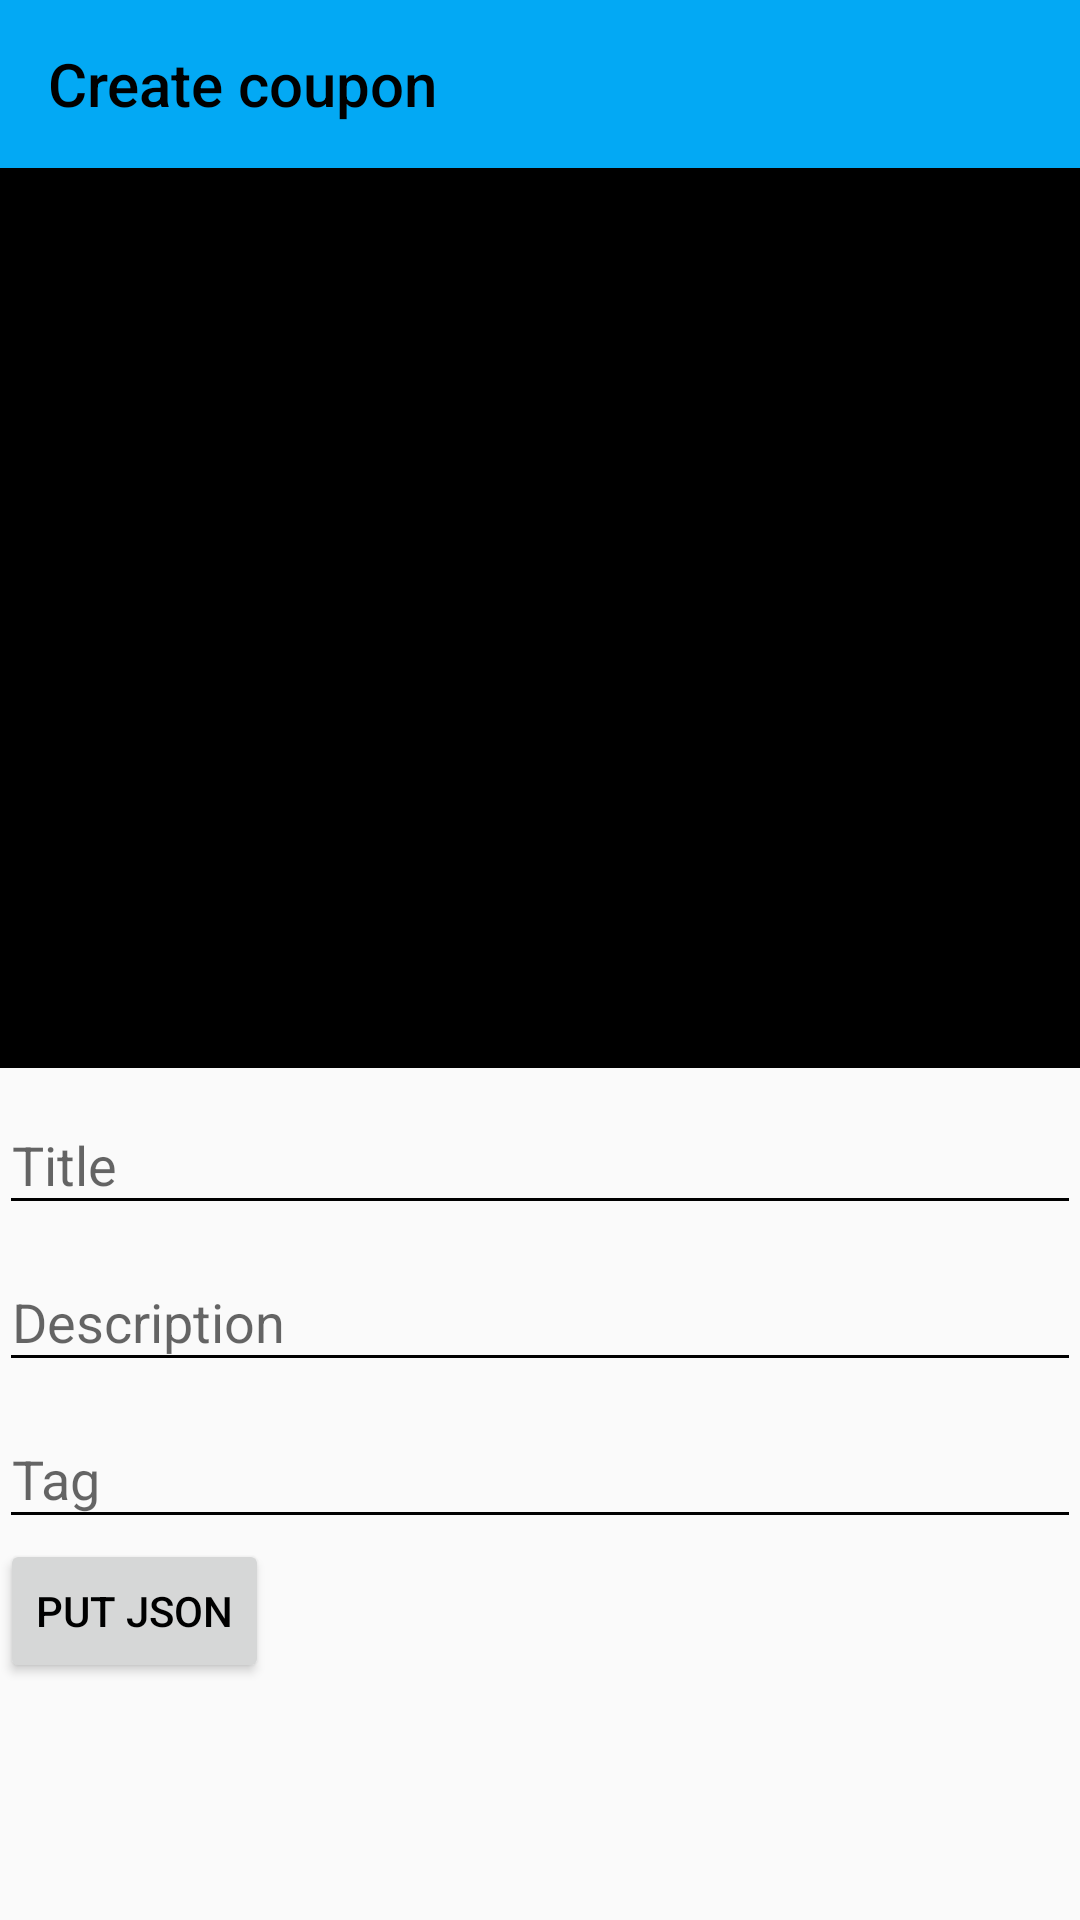

Layout XML and referenced resources for this Android screen:
<!-- AndroidManifest.xml: application theme Theme.AppCompat.Light.NoActionBar -->
<!-- res/layout/activity_coupon_upload.xml -->
<RelativeLayout xmlns:android="http://schemas.android.com/apk/res/android"
    xmlns:tools="http://schemas.android.com/tools"
    android:layout_width="match_parent"
    android:layout_height="match_parent"
    xmlns:app="http://schemas.android.com/apk/res-auto"
    tools:context="jp.ac.it_college.std.ikemen.reachable.company.CouponUploadActivity">

    <android.support.v7.widget.Toolbar
        android:id="@+id/toolbar"
        android:layout_width="match_parent"
        android:layout_height="wrap_content"
        app:title="@string/create_coupon"
        app:popupTheme="@style/Theme.AppCompat.Light"
        android:minHeight="?attr/actionBarSize"
        android:background="?attr/colorPrimary" />

    <ScrollView
        android:id="@+id/scrollView"
        android:layout_width="match_parent"
        android:layout_height="match_parent"
        android:layout_below="@id/toolbar" >

        <LinearLayout
            android:layout_width="match_parent"
            android:layout_height="wrap_content"
            android:orientation="vertical">

            <ImageView
                android:id="@+id/img_coupon_preview"
                android:layout_width="match_parent"
                android:layout_height="300dp"
                android:background="@android:color/black"
                android:focusable="true"
                android:focusableInTouchMode="true">
                <requestFocus />
            </ImageView>

            <android.support.design.widget.TextInputLayout
                android:id="@+id/textInputLayout_coupon_title"
                android:layout_width="match_parent"
                android:layout_height="wrap_content"
                android:paddingTop="@dimen/activity_vertical_margin"
                android:paddingBottom="@dimen/activity_vertical_margin"
                android:paddingLeft="@dimen/activity_horizontal_margin"
                android:paddingRight="@dimen/activity_horizontal_margin">

                <android.support.v7.widget.AppCompatEditText
                    android:id="@+id/editText_coupon_title"
                    android:layout_width="match_parent"
                    android:layout_height="wrap_content"
                    android:inputType="text"
                    android:hint="@string/coupon_title_hint"/>

            </android.support.design.widget.TextInputLayout>

            <android.support.design.widget.TextInputLayout
                android:id="@+id/textInputLayout_coupon_description"
                android:layout_width="match_parent"
                android:layout_height="wrap_content"
                android:paddingTop="@dimen/activity_vertical_margin"
                android:paddingBottom="@dimen/activity_vertical_margin"
                android:paddingLeft="@dimen/activity_horizontal_margin"
                android:paddingRight="@dimen/activity_horizontal_margin">

                <android.support.v7.widget.AppCompatEditText
                    android:id="@+id/editText_coupon_description"
                    android:layout_width="match_parent"
                    android:layout_height="wrap_content"
                    android:inputType="textMultiLine"
                    android:hint="@string/coupon_description_hint"/>

            </android.support.design.widget.TextInputLayout>

            <android.support.design.widget.TextInputLayout
                android:id="@+id/textInputLayout_coupon_tag"
                android:layout_width="match_parent"
                android:layout_height="wrap_content"
                android:paddingTop="@dimen/activity_vertical_margin"
                android:paddingBottom="@dimen/activity_vertical_margin"
                android:paddingLeft="@dimen/activity_horizontal_margin"
                android:paddingRight="@dimen/activity_horizontal_margin">

                <android.support.v7.widget.AppCompatEditText
                    android:id="@+id/editText_coupon_tag"
                    android:layout_width="match_parent"
                    android:layout_height="wrap_content"
                    android:inputType="text"
                    android:hint="@string/coupon_tag_hint"/>

            </android.support.design.widget.TextInputLayout>

            <Button
                android:id="@+id/btn_test_put_json"
                android:layout_width="wrap_content"
                android:layout_height="wrap_content"
                android:text="put json"
                />
        </LinearLayout>
    </ScrollView>
</RelativeLayout>
<!-- resources referenced by this layout -->
<resources>
  <string name="coupon_description_hint">Description</string>
  <string name="coupon_tag_hint">Tag</string>
  <string name="coupon_title_hint">Title</string>
  <string name="create_coupon">Create coupon</string>
  <style name="Theme.AppCompat.Light.NoActionBar" parent="@style/Theme.AppCompat.Light">
          
          <item name="colorPrimary">@color/primary</item>
          <item name="colorPrimaryDark">@color/primary_dark</item>
          
          <item name="android:textColorPrimary">@android:color/black</item>
          
          <item name="android:textColorSecondary">@android:color/black</item>
          <item name="windowNoTitle">true</item>
          <item name="windowActionBar">false</item>
          <item name="android:windowContentOverlay">@null</item>
          
          <item name="android:windowContentTransitions">true</item>
          
          <item name="windowActionModeOverlay">true</item>
          
          <item name="android:actionModeBackground">@color/action_mode_background</item>
      </style>
  <color name="primary">#03a9f4</color>
  <color name="primary_dark">#0288d1</color>
  <color name="action_mode_background">#9E9E9E</color>
</resources>
